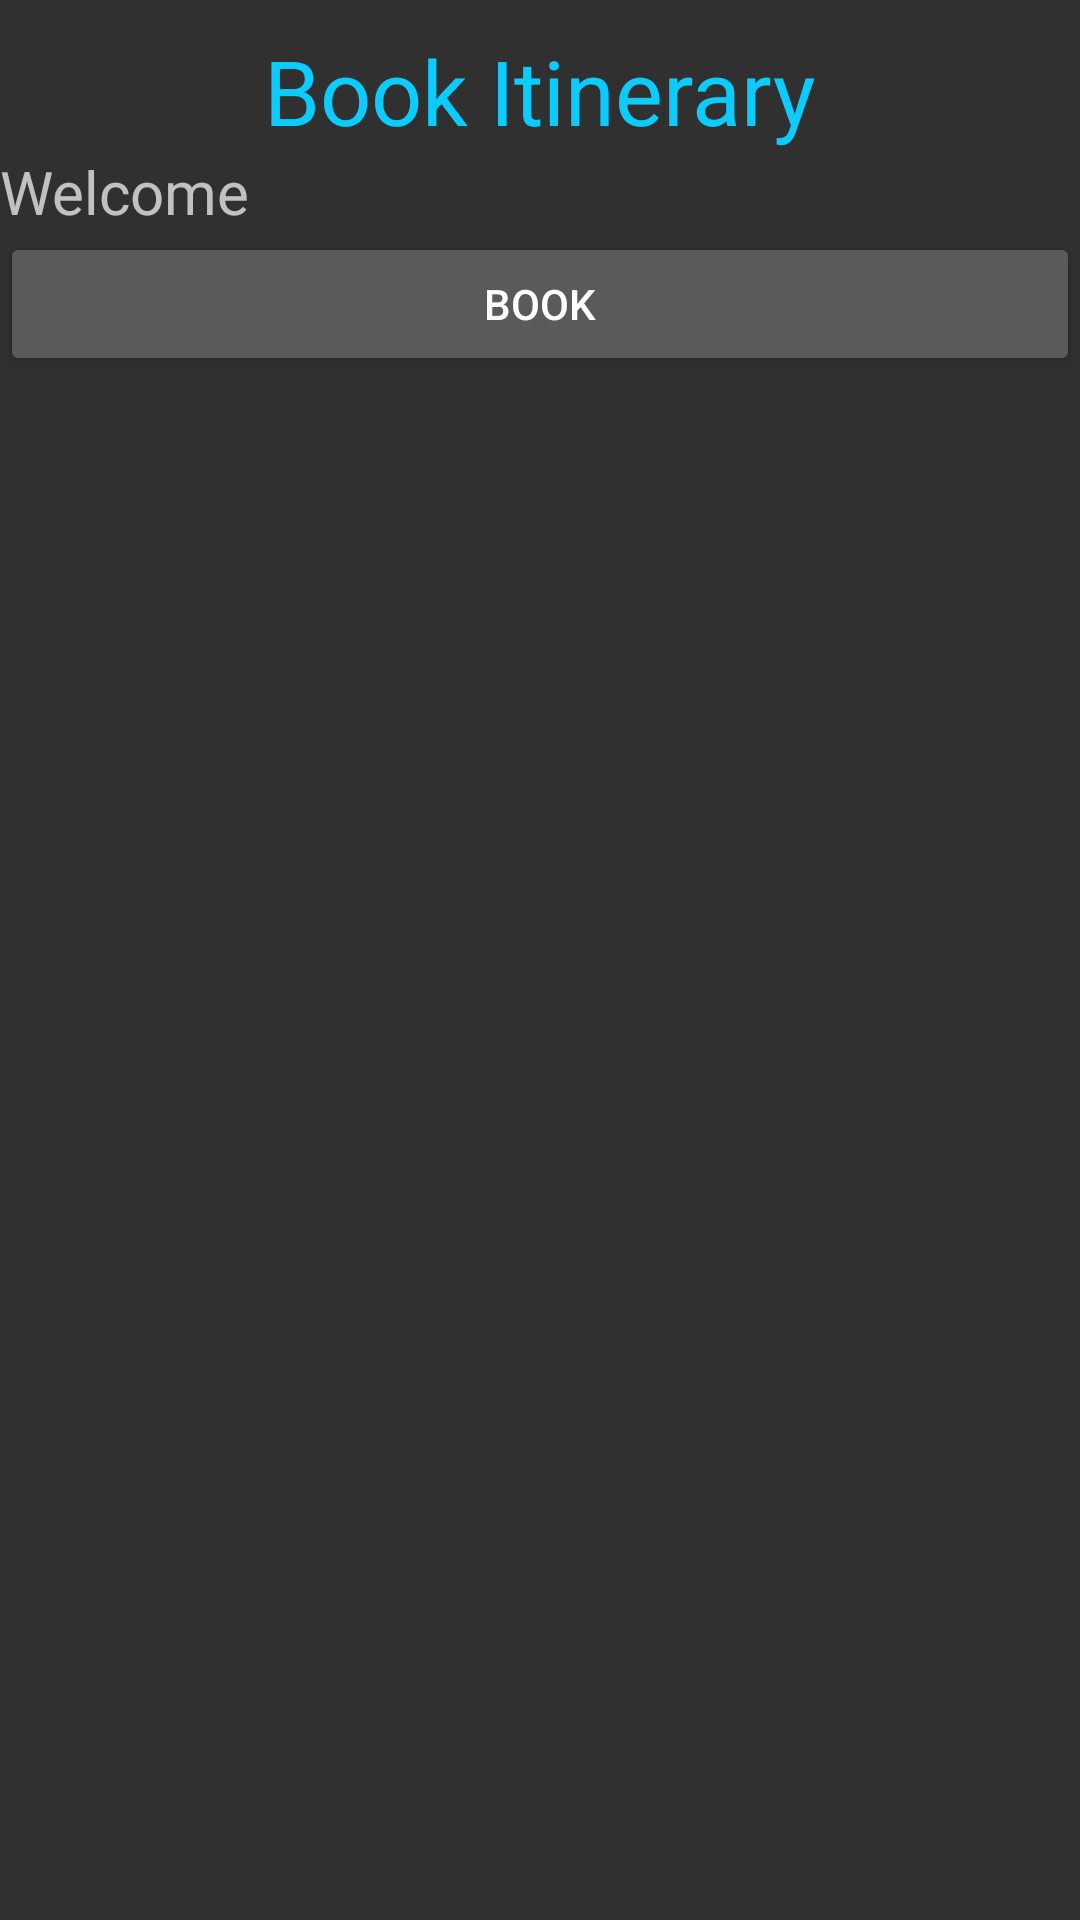

Android layout source for this screen:
<!-- AndroidManifest.xml: application theme Theme.AppCompat -->
<!-- res/layout/activity_book_itinerary.xml -->
<?xml version="1.0" encoding="utf-8"?>
<LinearLayout
    xmlns:android="http://schemas.android.com/apk/res/android"
    xmlns:app="http://schemas.android.com/apk/res-auto"
    xmlns:tools="http://schemas.android.com/tools"
    android:layout_width="match_parent"
    android:layout_height="match_parent"
    android:orientation="vertical"
    tools:context=".BookItineraryActivity">

    <TextView
        android:id="@+id/txtBookItinerary"
        android:layout_width="match_parent"
        android:layout_height="wrap_content"
        android:text="Book Itinerary"
        android:textColor="@color/colorPrimaryDark"
        android:layout_marginTop="10dp"
        android:textAlignment="center"
        android:textSize="30dp" />

    <TextView
        android:id="@+id/txtBookingInfo"
        android:layout_width="match_parent"
        android:layout_height="wrap_content"
        android:text="Welcome"
        android:textSize="20dp"/>

    <Button
        android:id="@+id/btnBook"
        android:layout_width="match_parent"
        android:layout_height="wrap_content"
        android:text="Book" />

</LinearLayout>
<!-- resources referenced by this layout -->
<resources>
  <color name="colorPrimaryDark">#0accff</color>
</resources>
